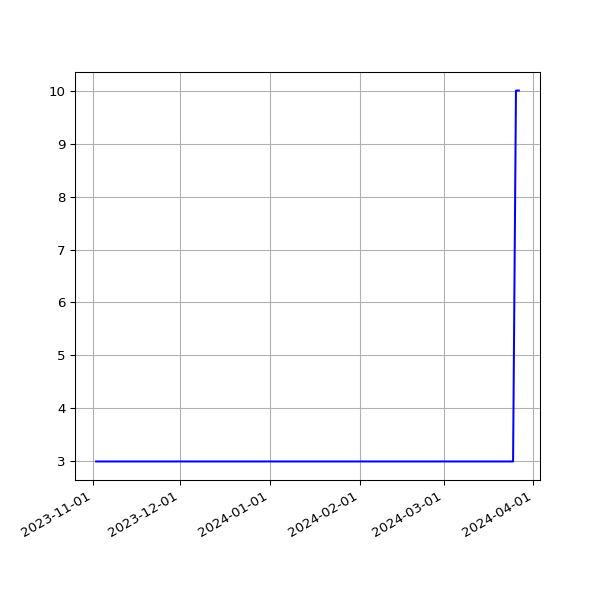

Values plotted in this chart, from the file beside it:
date, value
2023-11-02T01:23:05Z, 3
2023-11-03T01:23:22Z, 3
2023-11-04T01:22:49Z, 3
2023-11-06T01:26:01Z, 3
2023-11-08T01:23:15Z, 3
2023-11-09T01:23:44Z, 3
2023-11-12T01:27:47Z, 3
2023-11-13T01:25:24Z, 3
2023-11-14T01:25:31Z, 3
2023-11-16T01:25:51Z, 3
2023-11-17T01:25:47Z, 3
2023-11-18T01:25:13Z, 3
2023-11-19T01:30:39Z, 3
2023-11-20T01:27:27Z, 3
2023-11-21T01:28:13Z, 3
2023-11-22T01:28:54Z, 3
2023-11-23T01:25:41Z, 3
2023-11-24T01:24:16Z, 3
2023-11-25T01:22:47Z, 3
2023-11-26T01:29:03Z, 3
2023-11-27T01:25:45Z, 3
2023-11-28T01:26:57Z, 3
2023-11-29T01:26:47Z, 3
2023-11-29T21:31:50Z, 3
2023-12-01T01:15:07Z, 3
2023-12-02T01:09:17Z, 3
2023-12-03T01:12:36Z, 3
2023-12-04T01:10:34Z, 3
2023-12-05T01:10:52Z, 3
2023-12-06T01:11:03Z, 3
2023-12-07T01:10:43Z, 3
2023-12-08T01:11:36Z, 3
2023-12-09T01:09:17Z, 3
2023-12-10T01:13:52Z, 3
2023-12-11T01:10:58Z, 3
2023-12-12T01:10:43Z, 3
2023-12-13T01:10:26Z, 3
2023-12-14T01:09:06Z, 3
2023-12-15T01:11:30Z, 3
2023-12-16T01:09:44Z, 3
2023-12-17T01:14:32Z, 3
2023-12-18T01:11:28Z, 3
2023-12-19T01:09:52Z, 3
2023-12-20T01:00:50Z, 3
2023-12-21T01:10:26Z, 3
2023-12-22T01:09:38Z, 3
2023-12-23T01:07:22Z, 3
2023-12-24T01:13:20Z, 3
2023-12-25T01:09:48Z, 3
2023-12-26T01:07:44Z, 3
2023-12-27T01:07:44Z, 3
2023-12-28T01:07:26Z, 3
2023-12-29T00:58:35Z, 3
2023-12-30T01:06:47Z, 3
2023-12-31T01:12:45Z, 3
2024-01-01T01:14:05Z, 3
2024-01-02T01:08:24Z, 3
2024-01-03T01:09:36Z, 3
2024-01-04T01:10:07Z, 3
2024-01-05T01:10:03Z, 3
... 72 more rows
